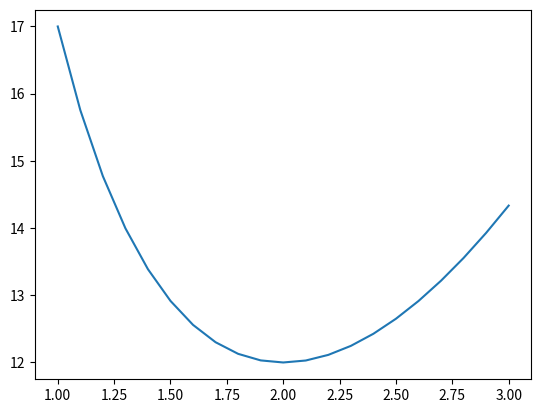

This chart was generated by the following Python code:
# Finite difference no lineal case

"""
 y'' = f(x,y,y') , a <= x <= b , y(a) = alpha , y(b) = beta 

INPUT: f(x,y,y'')
       a
       b
       alpha
       beta
       n number of points
       tol -> tolerance
       M -> number of iterations

OUTPUT: approximation wi to y(xi)

"""


import numpy as np
import matplotlib.pyplot as plt

def difNoLineal(aa,bb,alpha,beta,n,tol,M):

    # n number of points without a and b
    h = (bb-aa)/(n+1)  # cuz we have 0,1,...,n+1 -> n+2 points -> n+1 intervals

    w = np.zeros([n+2])
    a = np.zeros([n+1])
    b = np.zeros([n+1])
    c = np.zeros([n+1])
    d = np.zeros([n+1])

    w[0] = alpha
    w[n+1] = beta

    for i in range(1,n+1):
        w[i] = alpha + i*(beta-alpha)*h/(bb-aa)

    k = 1

    while(k <= M):

        x = aa+h
        t = (w[2] - alpha)/(2*h)
        a[1] = 2 + h**2*dfy(x,w[1],t)
        b[1] = -1 + (h/2)*dfyp(x,w[1],t)
        d[1] = -(2*w[1] - w[2] - alpha + h**2*f(x,w[1],t))

        for i in range(2,n):
            x = aa+i*h
            t = (w[i+1] - w[i-1])/(2*h)
            a[i] = 2 + h**2*dfy(x,w[i],t)
            b[i] = -1 + (h/2)*dfyp(x,w[i],t)
            c[i] = -1 - (h/2)*dfyp(x,w[i],t)
            d[i] = -(2*w[i] - w[i+1] - w[i-1] + h**2*f(x,w[i],t))

        x = bb-h
        t = (beta - w[n-1])/(2*h)
        a[n] = 2 + h**2*dfy(x,w[n],t)
        c[n] = -1 - (h/2)*dfyp(x,w[n],t)
        d[n] = -(2*w[n] - beta - w[n-1] + h**2*f(x,w[n],t))

        # Solve tridiagonal system for Crout algorithm.
        
        l = np.zeros([n+1])
        u = np.zeros([n+1])
        z = np.zeros([n+1])

        l[1] = a[1]
        u[1] = b[1]/a[1]
        z[1] = d[1]/l[1]

        for i in range(2,n):
            l[i] = a[i] - c[i]*u[i-1]
            u[i] = b[i]/l[i]
            z[i] = (d[i] - c[i]*z[i-1])/l[i]

        l[n] = a[n] - c[n]*u[n-1]
        z[n] = (d[n] - c[n]*z[n-1])/l[n]

        v = np.zeros([n+2])

        v[n] = z[n]
        w[n] = w[n] + v[n]

        for i in range(n-1,0,-1):
            v[i] = z[i] - u[i]*v[i+1]
            w[i] = w[i] + v[i]

        if( np.linalg.norm(v) <= tol):
            print(w)
            return w

        k = k+1

    print("Max of iterations, performance over without exit")
                      

def f(x,y,z):
    # f(x,y,y')
    return (1/8)*(32.0 + 2*x**3 - y*z)  # modify here to change function

# df(x,y,y')/dy
def dfy(x,y,z): 
    dy = 0.00001
    return (f(x,y+dy,z)-f(x,y,z))/dy

# df(x,y,y')/dy'
def dfyp(x,y,z):
    dzz = 0.00001
    return (f(x,y,z+dzz)-f(x,y,z))/dzz


def main():

    a = 1.0 
    b = 3.0
    alpha = 17.0
    beta = 43/3
    n = 19
    tol = 1e-8
    M = 5

    x = np.linspace(a,b,n+2)
    w = difNoLineal(a,b,alpha,beta,n,tol,M)
    
    plt.plot(x,w)
    plt.show()
    
main()
